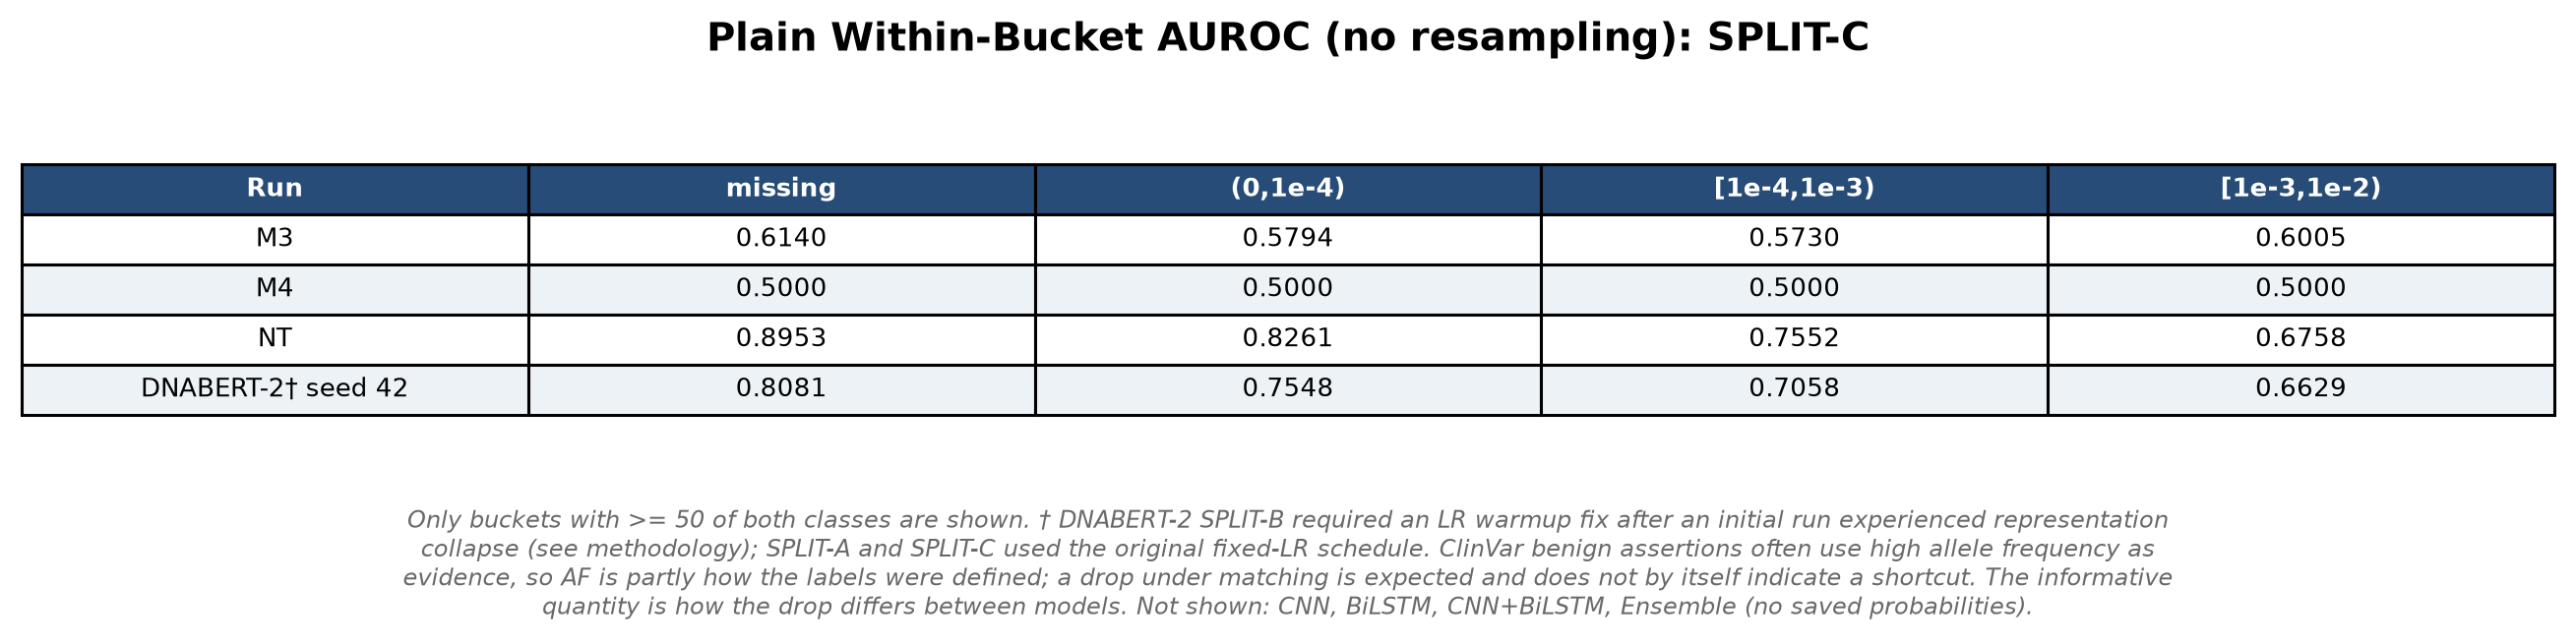

The file beside this chart, header and first rows:
Run, missing, (0,1e-4), [1e-4,1e-3), [1e-3,1e-2)
M3, 0.6140, 0.5794, 0.5730, 0.6005
M4, 0.5000, 0.5000, 0.5000, 0.5000
NT, 0.8953, 0.8261, 0.7552, 0.6758
DNABERT-2† seed 42, 0.8081, 0.7548, 0.7058, 0.6629
